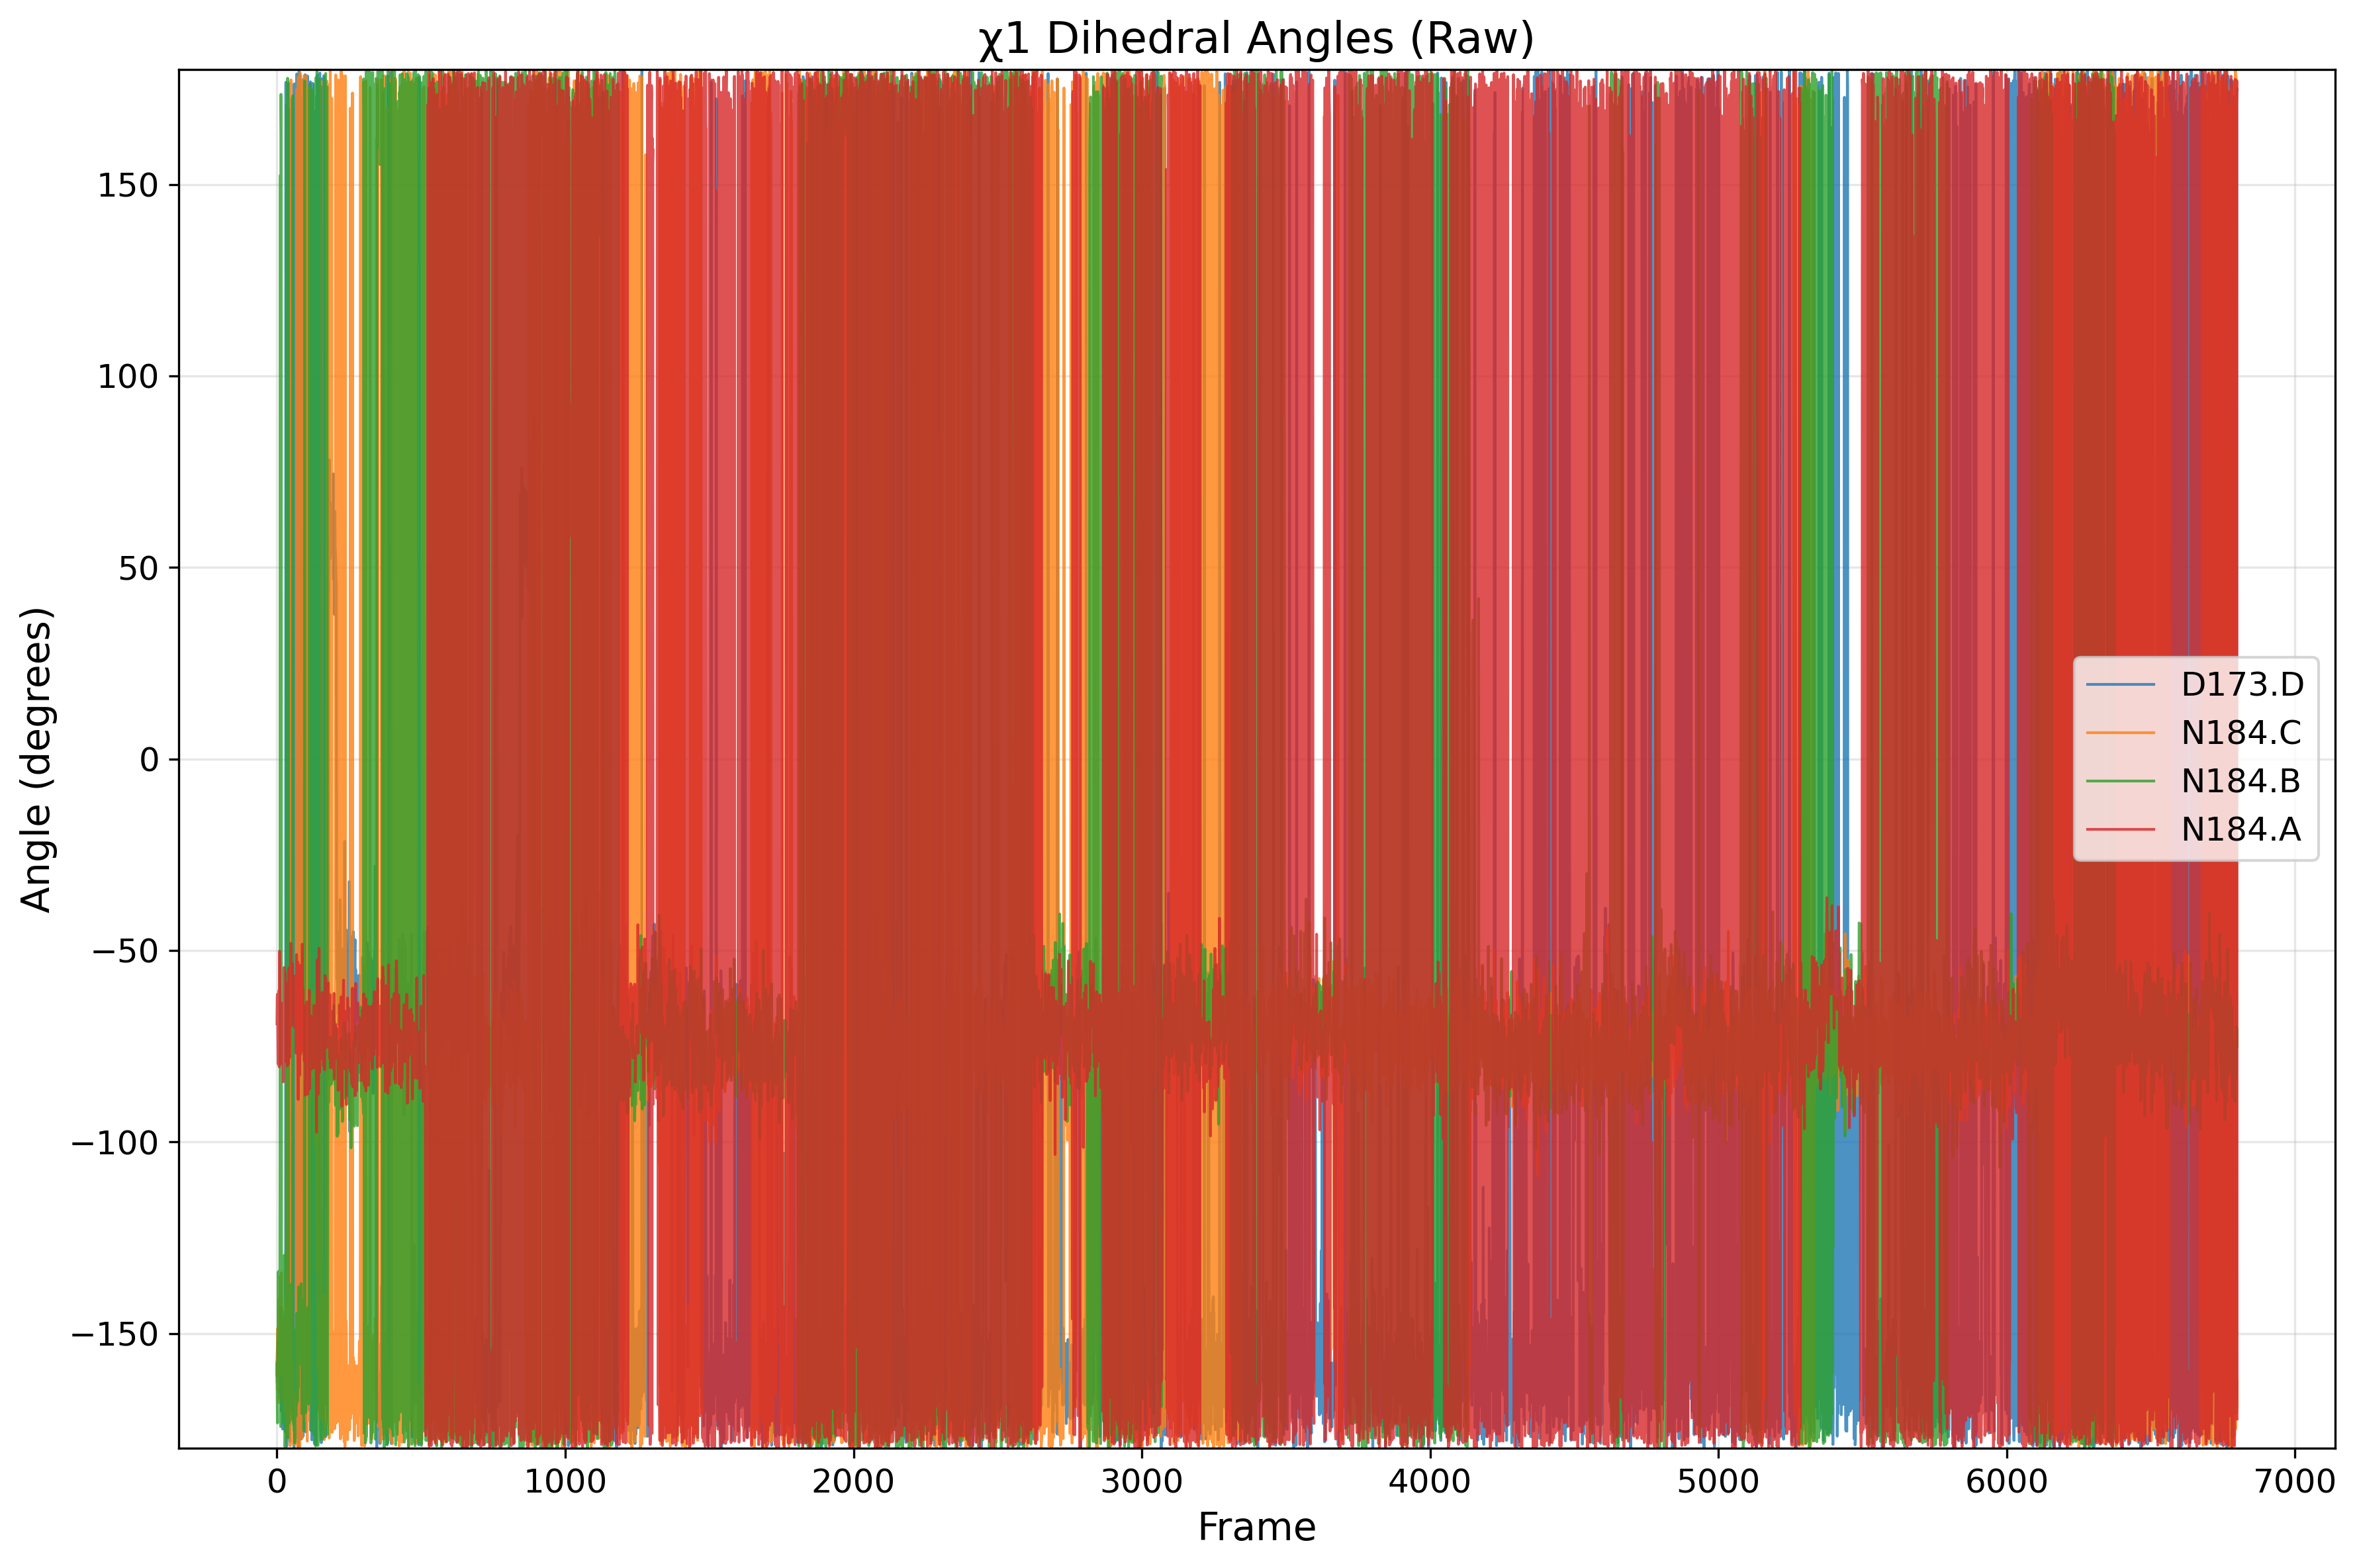

The table this chart was drawn from, first rows:
frame, D173.D, N184.C, N184.B, N184.A
0, -160.9, -157.4, -158, -69.17
1, -155.4, -163, -167.5, -62.13
2, -152.4, -148.7, -173.4, -61.42
3, -152.2, -164.7, -150.7, -70.91
4, -153.8, -156, -148.5, -79.66
5, -159.4, -159.1, -133.9, -77.06
6, -156.1, -143.3, -162.1, -62.25
7, -156.7, -168.1, -166.8, -60.41
8, -157.4, -140.8, -165.8, -80.41
9, -158.2, -158.6, -133.5, -50.21
10, -165.3, -158.3, -158.1, -57.21
11, -157.1, -135.1, -66.5, -79.65
12, -148.5, -156.4, 152.4, -79.71
13, -160.2, -149.5, -174.3, -63.63
14, -143.1, -141, 173.5, -76.13
15, -170.3, -134.2, 162.1, -64.92
16, -156.3, -143, -162.2, -68.07
17, -161.9, -150, -158.4, -68.54
18, -155.9, -160.7, -145.6, -77.02
19, -162.4, -144.1, -162.7, -64.91
20, -175, -147.5, -156.5, -75
21, -172, -147.7, -168.9, -63.81
22, -155.6, -151.3, -173.4, -84.32
23, -156.3, -167, -148.8, -66
24, -145.8, -151.8, -159, -77.59
25, -162.3, -146.1, -166.2, -54.43
26, -150.8, -156.1, -129.6, -61.72
27, -160.6, -170.6, -166, -56.86
28, -157.7, -149, -179.6, -55.88
29, -166.2, -167.7, -171.4, -78.98
30, -175.7, -162.6, -170.7, -64.11
31, 176.7, -142.6, -168.1, -76.68
32, -170.1, -143.6, -176.9, -72.35
33, -167.4, -158.4, 170.8, -63.46
34, -179.4, -76.63, -174.1, -58.57
35, -157.1, -156.7, -170.6, -62.23
36, 173.3, -176.5, -177, -80.16
37, 174.9, -163.3, 177.7, -71.51
38, -170, -155.3, -177.3, -65.15
39, -168, -157.3, 169.8, -77.41
40, 173.6, -67.12, -156.2, -79.65
41, 176.4, -82.49, -166.9, -70.64
42, 170.8, -78.4, -173.4, -54.59
43, -174.3, -68.08, -169.7, -77.25
44, -175.8, -78.37, -153.1, -77.99
45, -178.2, -81.94, -164.2, -67.53
46, -148.5, -179.3, -164.1, -62.05
47, -92.07, -172, -141.2, -64.83
48, -172.1, -163.1, -157.7, -48.14
49, 172.2, 177.3, -152.2, -69.75
50, -168, -172.1, -162.6, -66.94
51, -168.7, -162, -137.1, -66.72
52, -160.6, -168.6, -147.8, -61.89
53, -149.4, -157.3, -167.8, -53.43
54, -145.3, -164.5, -172.7, -63.54
55, -156.9, -165.8, 173.2, -62.04
56, -161.4, -169.4, -166.1, -65.53
57, -165.2, -166.2, -162.7, -66.98
58, -165.5, -179, -173.9, -63.06
59, -179.9, -172.2, -149, -62.23
... 6,740 more rows
